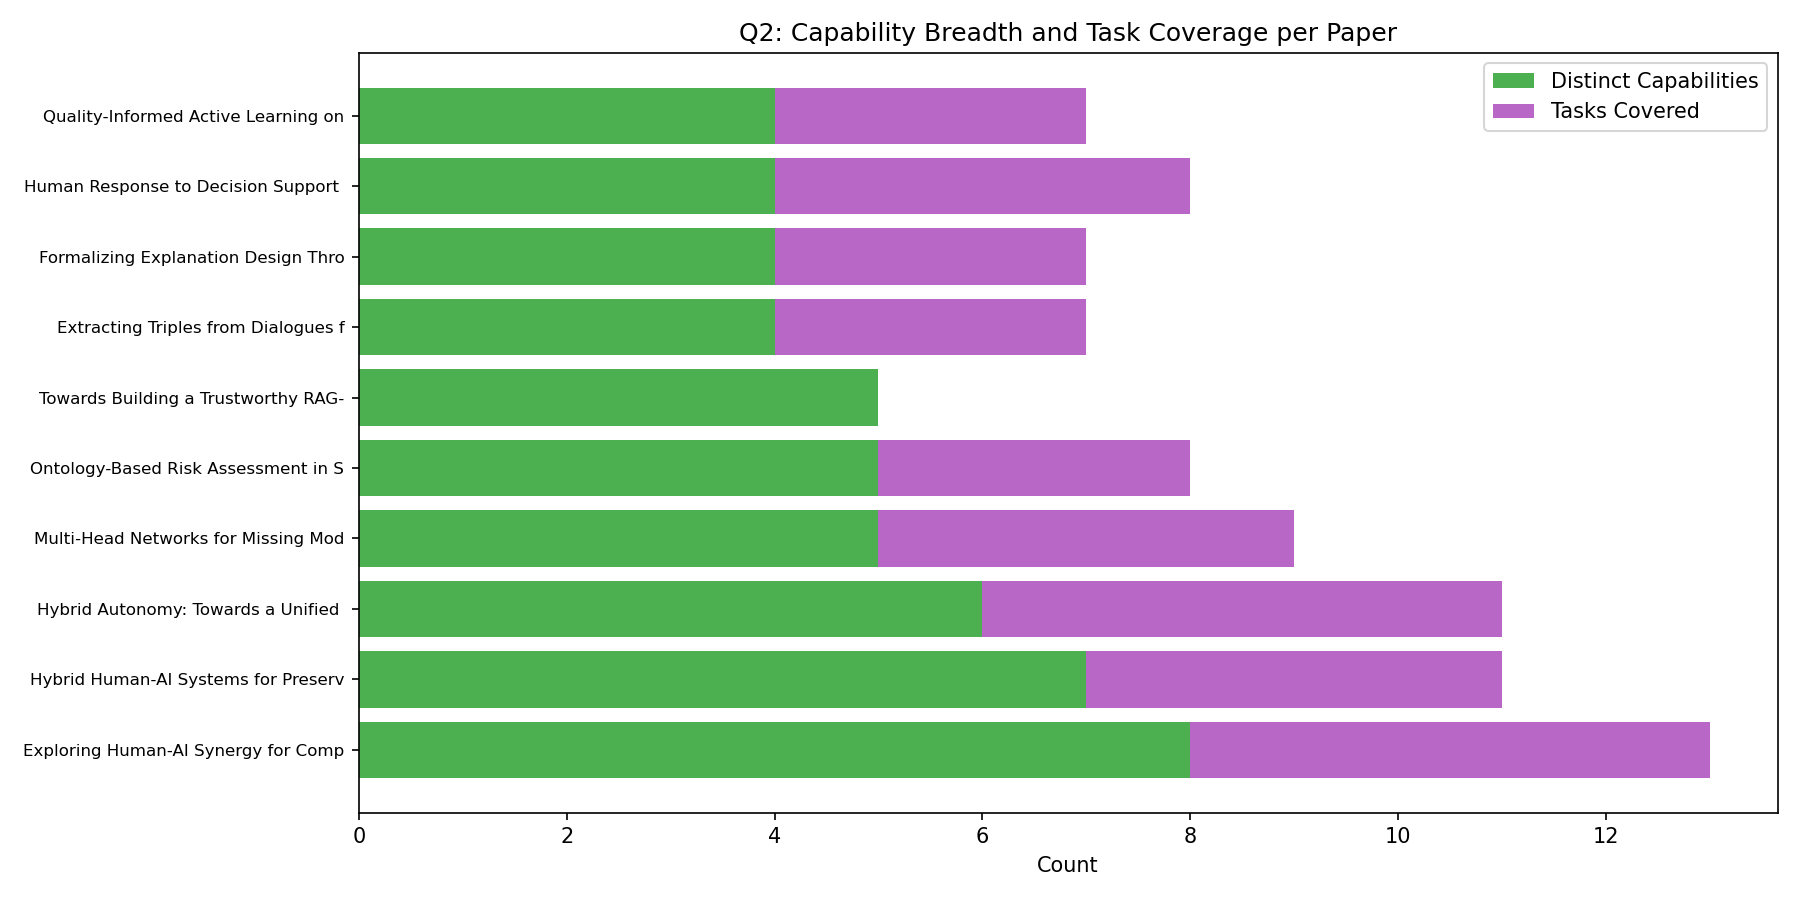

The table this chart was drawn from, first rows:
Paper, #Capabilities, #Tasks, Capability Concepts
Exploring Human-AI Synergy for Complex C…, 8, 5, Knowledge graph querying capability, Mul…
Hybrid Human-AI Systems for Preserving C…, 7, 4, Multimodal interpretation capability, Pa…
Hybrid Autonomy: Towards a Unified Frame…, 6, 5, Reinforcement learning policy capability…
Multi-Head Networks for Missing Modaliti…, 5, 4, Multimodal interpretation capability, Pa…
Ontology-Based Risk Assessment in Smelti…, 5, 3, Situational awareness capability, Reason…
Towards Building a Trustworthy RAG-Based…, 5, 0, Situational awareness capability, Clinic…
Extracting Triples from Dialogues for Co…, 4, 3, Explaining capability, Clinical judgment…
Formalizing Explanation Design Through I…, 4, 3, Explaining capability, Pattern learning …
Human Response to Decision Support in Fa…, 4, 4, Reporting capability, Pattern learning c…
Quality-Informed Active Learning on Soci…, 4, 3, Knowledge graph querying capability, Pat…
